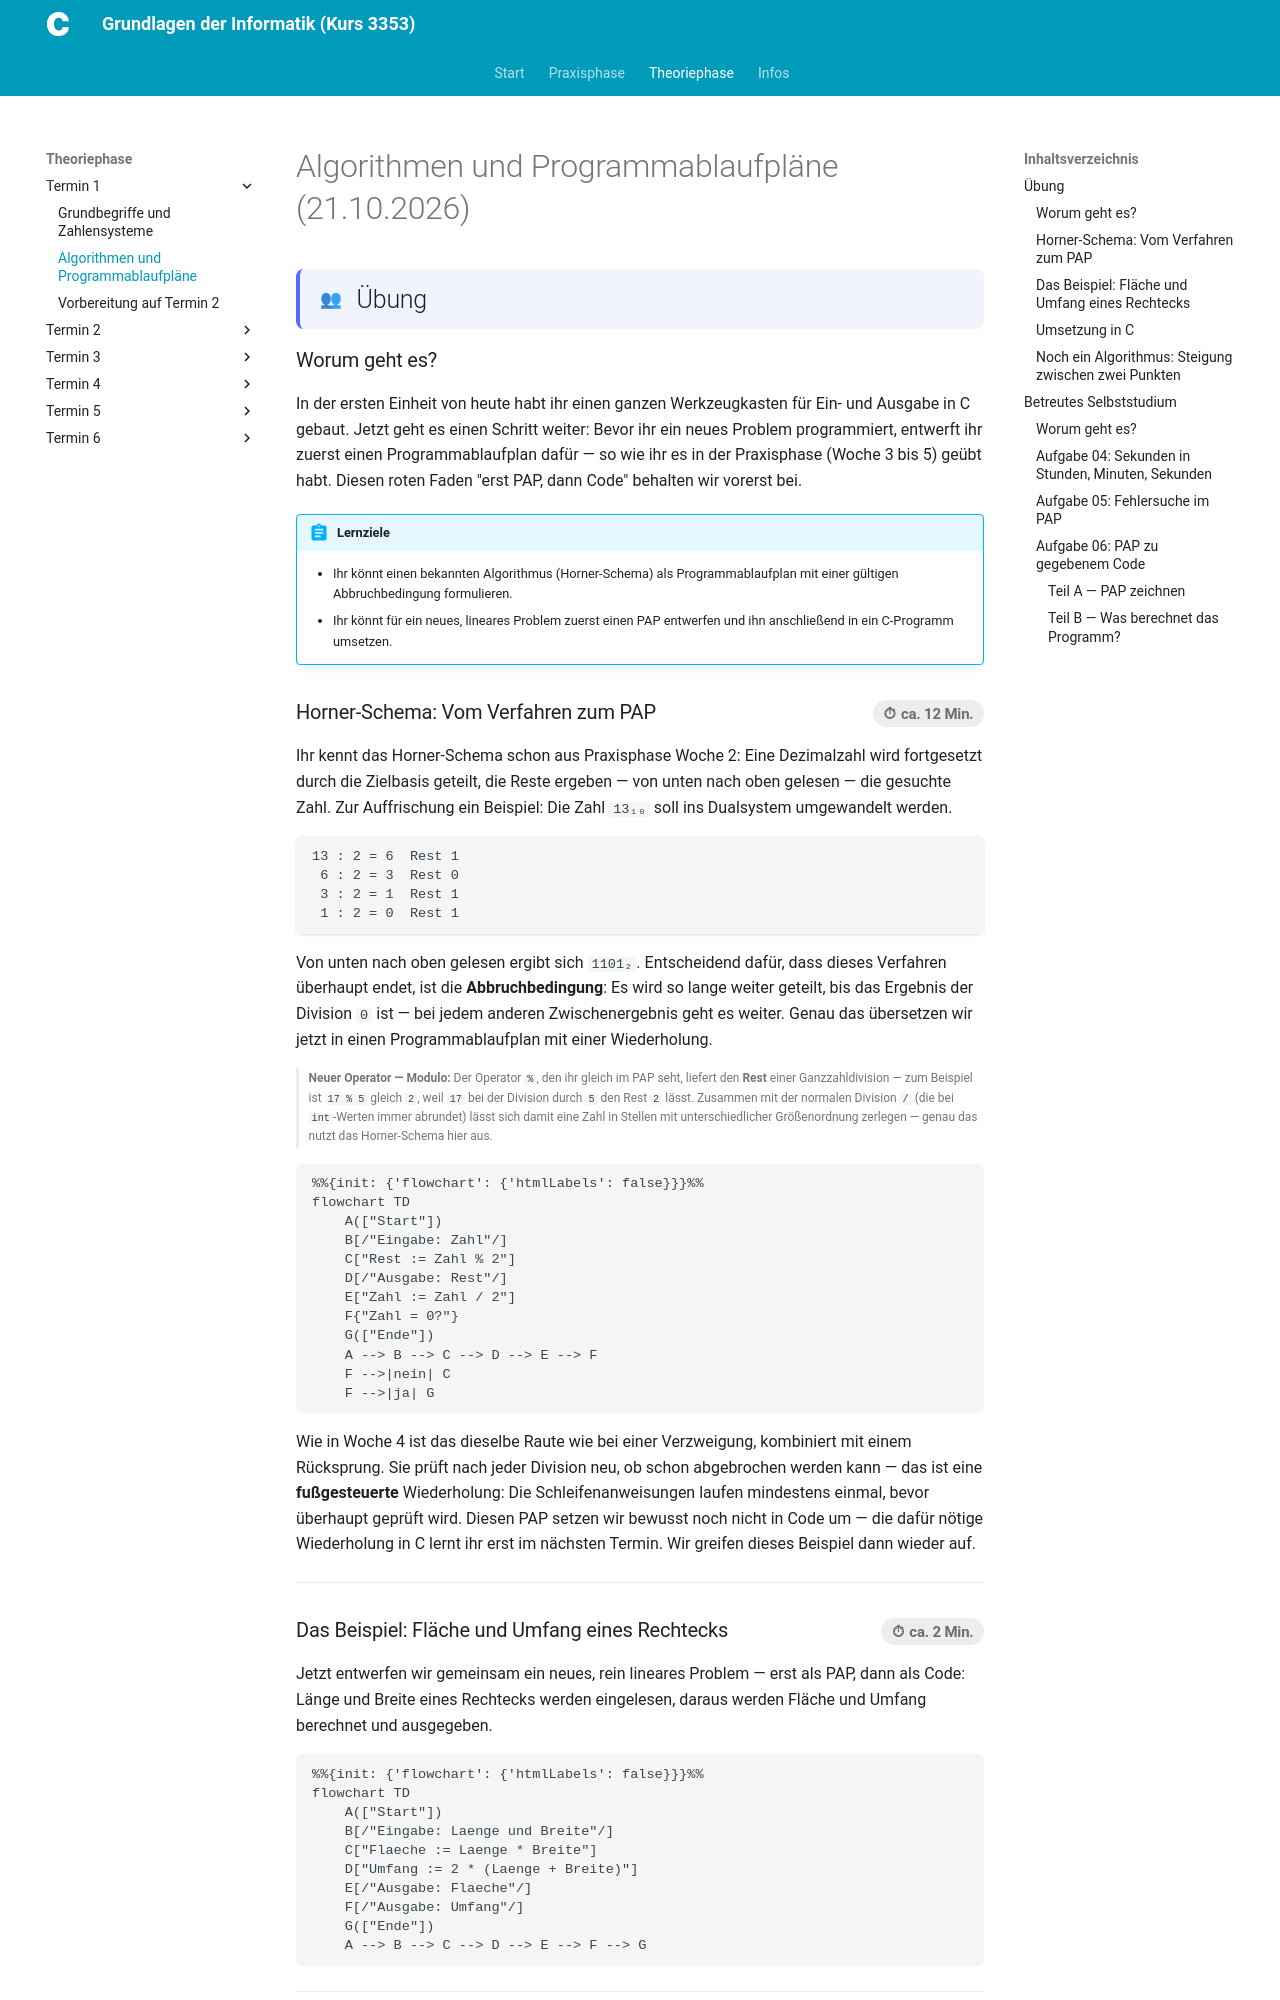

repository: christoecker/Kurs_3353_GrundlagenDerInformatik · page: 02-theoriephase/termin-01/block-02/index.html · generator: mkdocs

---
typ: theoriephase-block
termin: 1
block_id: "02"
datum: "2026-10-21"
kurztitel: "Algorithmen und Programmablaufpläne"
thema: >-
  PAP-Entwurf und Implementierung linearer Algorithmen | Horner-Schema als
  Tafelübung (Fokus: Abbruchbedingung einer Wiederholung)
lernziele:
  - "Du kannst einen bekannten Algorithmus (Horner-Schema) als Programmablaufplan mit einer gültigen Abbruchbedingung formulieren."
  - "Du kannst für ein neues, lineares Problem zuerst einen PAP entwerfen und ihn anschließend in ein C-Programm umsetzen."
  - "Du kannst einem gegebenen, kommentierten C-Programm mit Verzweigung und Wiederholung den passenden Programmablaufplan zuordnen."
  - "Du kannst aus einem PAP bzw. Code die dahinterliegende Absicht eines Programms erschließen und in eigenen Worten beschreiben."
  - "Du kannst einen gegebenen PAP auf einen Logikfehler hin prüfen und die Korrektur begründen."
musterloesungen_sichtbar: true
ki_einsatz: stufe_0_ohne
clean_code: []
bearbeitungsstatus: fertig
publish_date: 2026-10-21
---

# Algorithmen und Programmablaufpläne (21.10.2026)

## Übung { .modus-uebung }

### Worum geht es?

In der ersten Einheit von heute habt ihr einen ganzen Werkzeugkasten für
Ein- und Ausgabe in C gebaut. Jetzt geht es einen Schritt weiter: Bevor ihr ein neues
Problem programmiert, entwerft ihr zuerst einen Programmablaufplan dafür —
so wie ihr es in der Praxisphase (Woche 3 bis 5) geübt habt. Diesen roten
Faden "erst PAP, dann Code" behalten wir vorerst bei.

!!! abstract "Lernziele"
    - Ihr könnt einen bekannten Algorithmus (Horner-Schema) als
      Programmablaufplan mit einer gültigen Abbruchbedingung formulieren.
    - Ihr könnt für ein neues, lineares Problem zuerst einen PAP entwerfen
      und ihn anschließend in ein C-Programm umsetzen.

### Horner-Schema: Vom Verfahren zum PAP <span class="zeitangabe">ca. 12 Min.</span> { data-toc-label="Horner-Schema: Vom Verfahren zum PAP" }

Ihr kennt das Horner-Schema schon aus Praxisphase Woche 2: Eine Dezimalzahl
wird fortgesetzt durch die Zielbasis geteilt, die Reste ergeben — von unten
nach oben gelesen — die gesuchte Zahl. Zur Auffrischung ein Beispiel: Die
Zahl `13₁₀` soll ins Dualsystem umgewandelt werden.

```text
13 : 2 = 6  Rest 1
 6 : 2 = 3  Rest 0
 3 : 2 = 1  Rest 1
 1 : 2 = 0  Rest 1
```

Von unten nach oben gelesen ergibt sich `1101₂`. Entscheidend dafür, dass
dieses Verfahren überhaupt endet, ist die **Abbruchbedingung**: Es wird so
lange weiter geteilt, bis das Ergebnis der Division `0` ist — bei jedem
anderen Zwischenergebnis geht es weiter. Genau das übersetzen wir jetzt in
einen Programmablaufplan mit einer Wiederholung.

**Neuer Operator — Modulo:** Der Operator `%`, den ihr gleich im PAP seht,
liefert den **Rest** einer Ganzzahldivision — zum Beispiel ist `17 % 5`
gleich `2`, weil `17` bei der Division durch `5` den Rest `2` lässt.
Zusammen mit der normalen Division `/` (die bei `int`-Werten immer
abrundet) lässt sich damit eine Zahl in Stellen mit unterschiedlicher
Größenordnung zerlegen — genau das nutzt das Horner-Schema hier aus.
{: .hinweis-klein }

```mermaid
%%{init: {'flowchart': {'htmlLabels': false}}}%%
flowchart TD
    A(["Start"])
    B[/"Eingabe: Zahl"/]
    C["Rest := Zahl % 2"]
    D[/"Ausgabe: Rest"/]
    E["Zahl := Zahl / 2"]
    F{"Zahl = 0?"}
    G(["Ende"])
    A --> B --> C --> D --> E --> F
    F -->|nein| C
    F -->|ja| G
```

Wie in Woche 4 ist das dieselbe Raute wie bei einer Verzweigung, kombiniert
mit einem Rücksprung. Sie prüft nach jeder Division neu, ob schon
abgebrochen werden kann — das ist eine **fußgesteuerte** Wiederholung: Die
Schleifenanweisungen laufen mindestens einmal, bevor überhaupt geprüft
wird. Diesen PAP setzen wir bewusst noch nicht in Code um — die dafür
nötige Wiederholung in C lernt ihr erst im nächsten Termin. Wir greifen
dieses Beispiel dann wieder auf.

---

### Das Beispiel: Fläche und Umfang eines Rechtecks <span class="zeitangabe">ca. 2 Min.</span> { data-toc-label="Das Beispiel: Fläche und Umfang eines Rechtecks" }

Jetzt entwerfen wir gemeinsam ein neues, rein lineares Problem — erst als
PAP, dann als Code: Länge und Breite eines Rechtecks werden eingelesen,
daraus werden Fläche und Umfang berechnet und ausgegeben.

```mermaid
%%{init: {'flowchart': {'htmlLabels': false}}}%%
flowchart TD
    A(["Start"])
    B[/"Eingabe: Laenge und Breite"/]
    C["Flaeche := Laenge * Breite"]
    D["Umfang := 2 * (Laenge + Breite)"]
    E[/"Ausgabe: Flaeche"/]
    F[/"Ausgabe: Umfang"/]
    G(["Ende"])
    A --> B --> C --> D --> E --> F --> G
```

---
